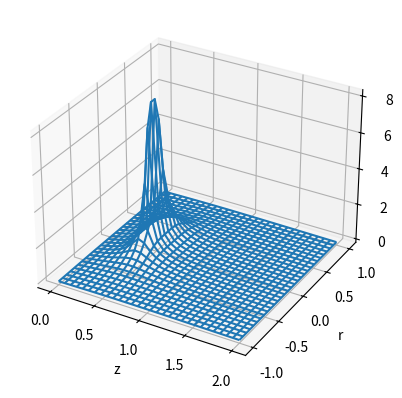

Write Python code to recreate this figure.
import numpy as np
import pylab as pl
import matplotlib.pyplot as plt
from mpl_toolkits.mplot3d import Axes3D
from matplotlib.ticker import LinearLocator, FormatStrFormatter
import scipy as sp
from scipy.integrate import quad


g = q = 2.
p = 4.
eps0 = 8.854e-12
eps1 = eps3 = 10.*eps0
eps2 = eps0
e0 = 1.60217657e-19

def D(k):
    return (eps1+eps2)*(eps2+eps3)*(1-np.exp(-2*k*(p+q))) - (eps1-eps2)*(eps2+eps3)*(np.exp(-2*k*p)-np.exp(-2*k*q)) - (eps1+eps2)*(eps2-eps3)*(np.exp(-2*k*(p-g))-np.exp(-2*k*(q+g))) + (eps1-eps2)*(eps2-eps3)*(np.exp(-2*k*g)-np.exp(-2*k*(p+q-g)))

def R(k,z,zp):
    return (eps1+eps2)**2 * (eps2+eps3)**2 * (np.exp(-2*p-2*q+z-zp) + np.exp(-2*p-2*q-z+zp)) \
            - (eps1+eps2)**2 * (eps2-eps3)**2 * np.exp(k*(-4*g-2*q+z+zp)) \
            + 4*eps1*eps2*(eps2+eps3)**2 * np.exp(k*(-2*q-z-zp)) - (eps1-eps2)**2 * (eps2+eps3)**2 * np.exp(-k*(-2*p-z-zp)) \
            - (eps1**2 - eps2**2)*(eps2-eps3)**2 * np.exp(k*(-4*g+z+zp)) \
            + (eps1**2 - eps2**2)*(eps2+eps3)**2 * ( -np.exp(k*(-2*p-2*q-z-zp)) + np.exp(k*(-2*p+z-zp)) + np.exp(k*(-2*p-z+zp)) ) \
            - 4*(eps1**2 - eps2**2)*eps2*eps3*np.exp(k*(-2*p-2*q+z+zp)) - 4*(eps1**2 + eps2**2)*eps2*eps3*np.exp(k*(-2*p+z+zp)) \
            + (eps1-eps2)**2 * (eps2**2 - eps3**2) * np.exp(k*(-2*g-z-zp)) + 4*eps1*eps2*(eps2**2 - eps3**2)*np.exp(k*(-2*g-2*p-2*q-z-zp)) \
            + (eps1+eps2)**2 * (eps2**2 - eps3**2) * ( -np.exp(k*(-2*g-2*q+z-zp)) - np.exp(k*(-2*g-2*q-z+zp)) + np.exp(k*(-2*g-2*p-2*q+z+zp)) ) \
            + (eps1**2 - eps2**2)*(eps2**2 - eps3**2) * ( np.exp(k*(-2*g-2*q-z-zp)) - np.exp(k*(-2*g+z-zp)) - np.exp(k*(-2*g-z+zp)) + np.exp(k*(-2*g-2*p+z+zp)) )

def integrand(k,P,z,zp):
    return sp.special.j0(k*P) * R(k,z,zp)/D(k)
    
def Pot(r,phi,z,rp,phip,zp):
    P = r*r - 2*r*rp*np.cos(phi-phip) + rp*rp
    integral = 0.#quad(integrand,0,sp.Inf,args=(P,z,zp))[0]
    #print integral
    Q=e0
    pot = ( Q/(4*np.pi*eps2) ) * ( (1./(np.sqrt(P*P+(z-zp)**2))) - ((eps1-eps2)/((eps1+eps2)*np.sqrt(P*P+(z+zp)**2))) - ((eps3-eps2)/((eps3+eps2)*np.sqrt(P*P+(2*g-z-zp)**2))) + \
                                  (1./((eps1+eps2)*(eps2+eps3))) * integral )
    return pot
    
    
r = pl.linspace(-1.,1.,30)
z = pl.linspace(0,g,30)
fig = plt.figure()
ax = fig.add_subplot(111, projection='3d')
#x = y = np.arange(-3.0, 3.0, 0.05)
X, Y = np.meshgrid(z, r)
zs = np.array([Pot(r,0.,z,0.,0.,0.5) for z,r in zip(np.ravel(X), np.ravel(Y))])
Z = zs.reshape(X.shape)

ax.set_xlabel('z')
ax.set_ylabel('r')
ax.set_zlabel('E')

ax.plot_wireframe(X, Y, Z)
#ax.set_zlim(0,1.e-8)
#ax.dist=9
plt.savefig("pot.pdf")
plt.show()